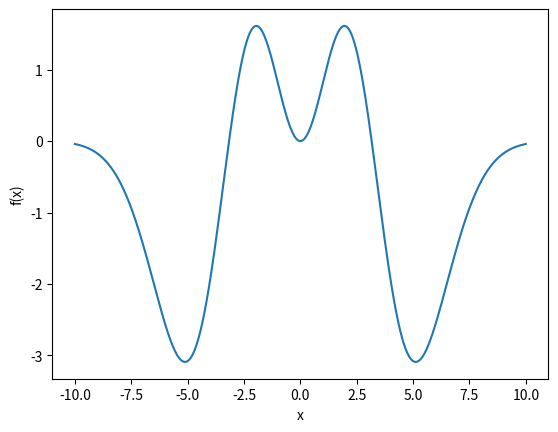

Write Python code to recreate this figure.
import numpy as np
import matplotlib.pyplot as plt
import matplotlib as mpl

import warnings
from scipy.optimize import minimize
warnings.filterwarnings('ignore')
dx = 0.001
x = np.arange(-10, 10, dx)
f = lambda x: x**2 * ( 1 - 0.1 * (x) **2 )* np.exp(- 0.1 * (x)**2)
fig, ax = plt.subplots()
def get_path(xc):
 global path
 path.append(xc)
x0 = 2.4
path = [x0]
result = minimize(f, x0=x0, tol=1e-2, callback=get_path)
x1 = result.x
print(result)

ax.set(xlabel='x', ylabel='f(x)')
ax.plot(x, f(x))
plt.show()